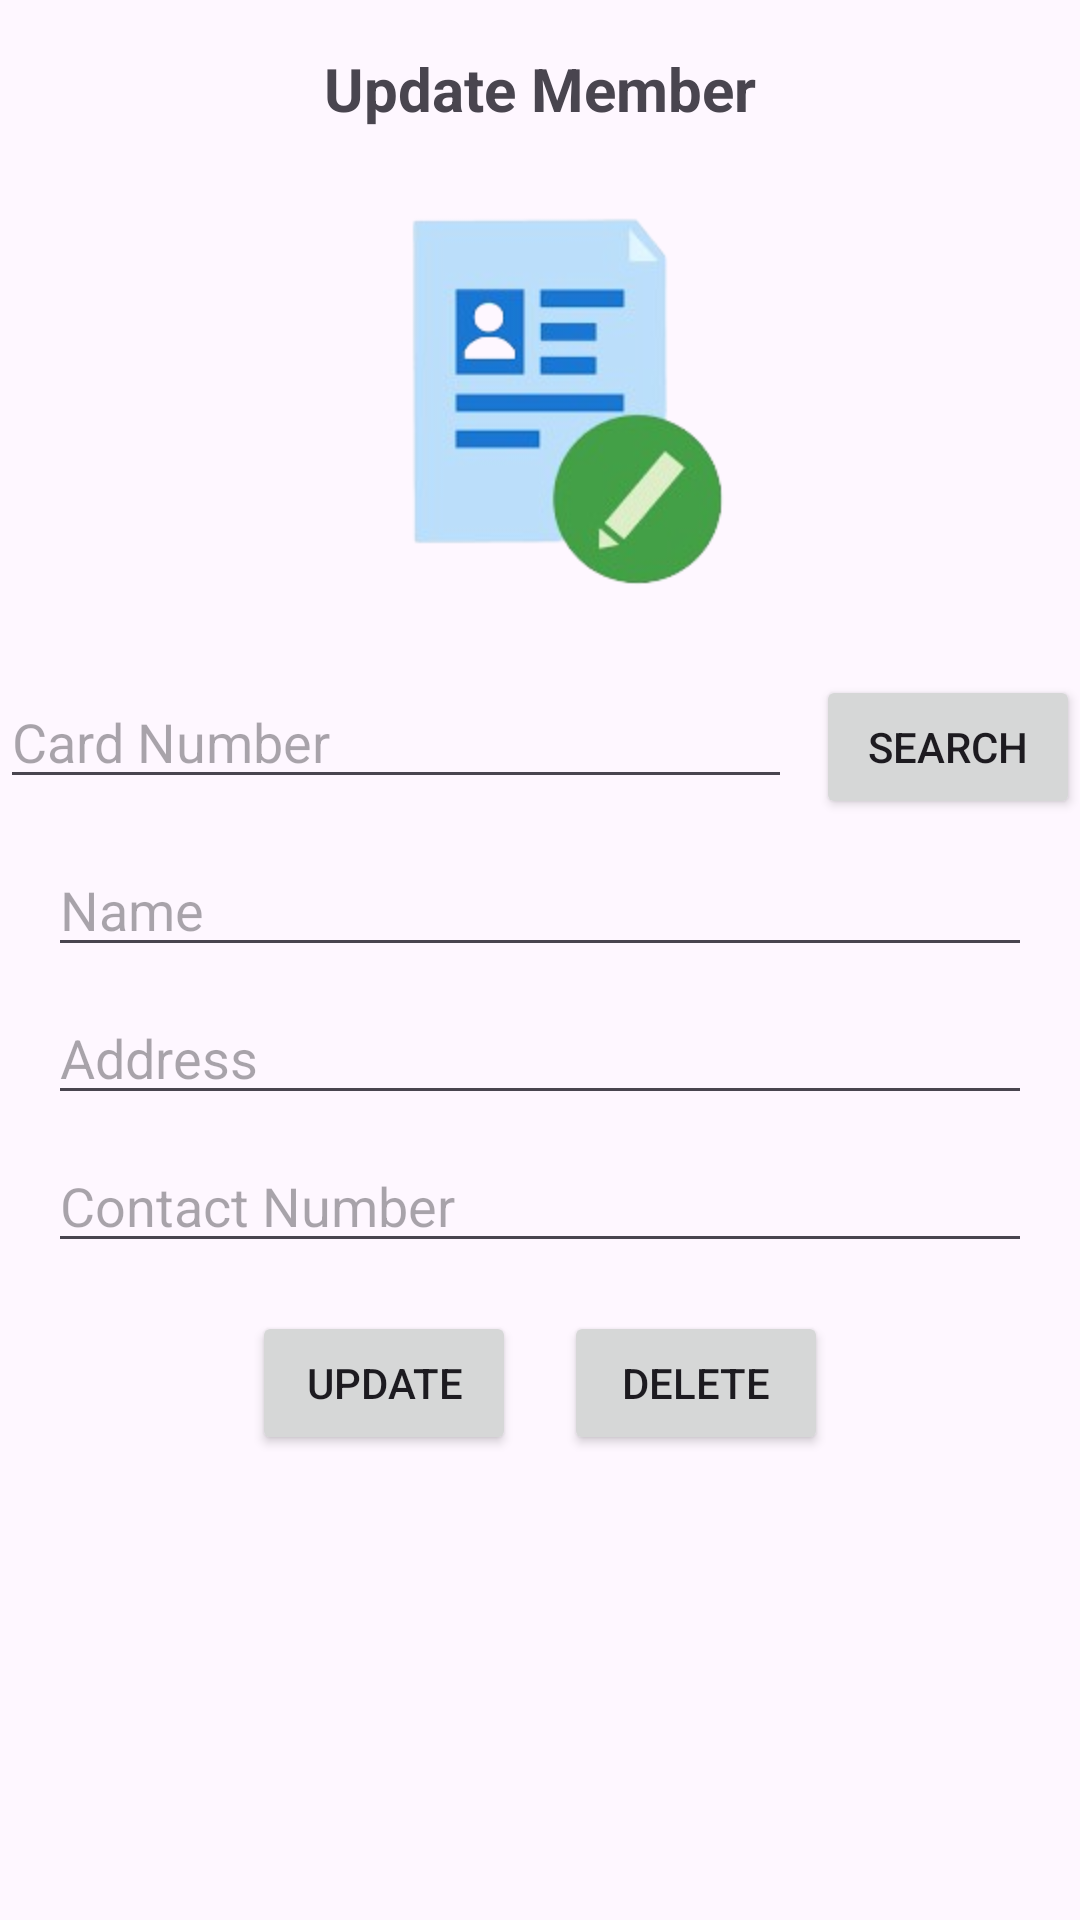

Here is an Android app screen rendered from its layout file. Give the layout XML and the strings, colors and styles it references.
<!-- AndroidManifest.xml: application theme Theme.Library_management_system -->
<!-- res/layout/update_member.xml -->
<?xml version="1.0" encoding="utf-8"?>
<androidx.constraintlayout.widget.ConstraintLayout
    xmlns:android="http://schemas.android.com/apk/res/android"
    xmlns:app="http://schemas.android.com/apk/res-auto"
    xmlns:tools="http://schemas.android.com/tools"
    android:layout_width="match_parent"
    android:layout_height="match_parent"
    tools:context=".MainActivity">

    
    <TextView
        android:id="@+id/main_heading"
        android:layout_width="wrap_content"
        android:layout_height="wrap_content"
        android:text="Update Member"
        android:textSize="20sp"
        android:textStyle="bold"
        android:gravity="center"
        app:layout_constraintTop_toTopOf="parent"
        app:layout_constraintStart_toStartOf="parent"
        app:layout_constraintEnd_toEndOf="parent"
        android:layout_marginTop="16dp" />

    
    <ImageView
        android:id="@+id/centered_image"
        android:layout_width="150dp"
        android:layout_height="150dp"
        android:src="@drawable/view_student"
        android:contentDescription="Sample Image"
        app:layout_constraintTop_toBottomOf="@id/main_heading"
        app:layout_constraintStart_toStartOf="parent"
        app:layout_constraintEnd_toEndOf="parent"
        android:layout_marginTop="16dp" />

    
    <LinearLayout
        android:id="@+id/member_id_search_layout"
        android:layout_width="0dp"
        android:layout_height="wrap_content"
        app:layout_constraintTop_toBottomOf="@id/centered_image"
        app:layout_constraintStart_toStartOf="parent"
        app:layout_constraintEnd_toEndOf="parent"
        android:layout_marginTop="16dp"
        android:orientation="horizontal">

        <EditText
            android:id="@+id/member_id_input"
            android:layout_width="0dp"
            android:layout_height="wrap_content"
            android:hint="Card Number"
            android:layout_weight="1"
            android:layout_marginEnd="8dp" />

        <Button
            android:id="@+id/search_button"
            android:layout_width="wrap_content"
            android:layout_height="wrap_content"
            android:text="Search" />
    </LinearLayout>

    
    <EditText
        android:id="@+id/text_input_2"
        android:layout_width="0dp"
        android:layout_height="wrap_content"
        android:hint="Name"
        app:layout_constraintTop_toBottomOf="@id/member_id_search_layout"
        app:layout_constraintStart_toStartOf="parent"
        app:layout_constraintEnd_toEndOf="parent"
        android:layout_marginTop="8dp"
        android:layout_marginStart="16dp"
        android:layout_marginEnd="16dp" />

    <EditText
        android:id="@+id/text_input_3"
        android:layout_width="0dp"
        android:layout_height="wrap_content"
        android:hint="Address"
        app:layout_constraintTop_toBottomOf="@id/text_input_2"
        app:layout_constraintStart_toStartOf="parent"
        app:layout_constraintEnd_toEndOf="parent"
        android:layout_marginTop="8dp"
        android:layout_marginStart="16dp"
        android:layout_marginEnd="16dp" />

    <EditText
        android:id="@+id/text_input_4"
        android:layout_width="0dp"
        android:layout_height="wrap_content"
        android:hint="Contact Number"
        app:layout_constraintTop_toBottomOf="@id/text_input_3"
        app:layout_constraintStart_toStartOf="parent"
        app:layout_constraintEnd_toEndOf="parent"
        android:layout_marginTop="8dp"
        android:layout_marginStart="16dp"
        android:layout_marginEnd="16dp" />

    
    <LinearLayout
        android:id="@+id/button_layout"
        android:layout_width="wrap_content"
        android:layout_height="wrap_content"
        app:layout_constraintTop_toBottomOf="@id/text_input_4"
        app:layout_constraintStart_toStartOf="parent"
        app:layout_constraintEnd_toEndOf="parent"
        android:layout_marginTop="16dp">

        <Button
            android:id="@+id/update_button"
            android:layout_width="wrap_content"
            android:layout_height="wrap_content"
            android:text="Update"
            android:layout_marginEnd="16dp" />

        <Button
            android:id="@+id/delete_button"
            android:layout_width="wrap_content"
            android:layout_height="wrap_content"
            android:text="Delete" />
    </LinearLayout>

</androidx.constraintlayout.widget.ConstraintLayout>
<!-- resources referenced by this layout -->
<resources>
  <!-- drawable view_student: png bitmap (drawable, 31986 bytes) -->
  <style name="Theme.Library_management_system" parent="Base.Theme.Library_management_system" />
  <style name="Base.Theme.Library_management_system" parent="Theme.Material3.DayNight.NoActionBar">
          
          
      </style>
</resources>
